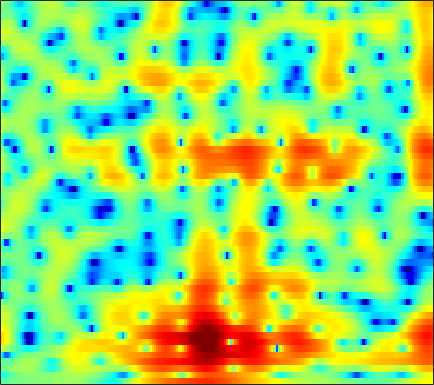

Values plotted in this chart, from the file beside it:
-2.1516, -1.9414, -1.6668, -1.4069, -1.2258, -0.99853, -0.79444, -0.65802, -0.49679, -0.35761, -0.23668, -0.16322, -0.077207, -0.0027081, 0.037876, 0.077734, 0.10561, 0.13194, 0.1852, 0.23259, 0.29845, 0.35783, 0.454, 0.55847
-6.169, -5.173, -4.045, -3.104, -2.499, -1.809, -1.235, -0.8731, -0.4704, -0.1457, 0.1074, 0.2547, 0.4011, 0.4965, 0.5404, 0.5672, 0.5669, 0.5536, 0.53, 0.5117, 0.5062, 0.5174, 0.5593, 0.6348
-1.632, -1.185, -0.6242, -0.1124, 0.2399, 0.6646, 1.033, 1.27, 1.529, 1.72, 1.836, 1.866, 1.823, 1.678, 1.495, 1.14, 0.6445, 0.1785, -0.5815, -1.5, -2.535, -3.336, -4.276, -4.75
-0.7284, -1.232, -1.691, -1.81, -1.654, -1.185, -0.5596, -0.06484, 0.5517, 1.1, 1.524, 1.753, 1.937, 1.976, 1.904, 1.672, 1.289, 0.88, 0.149, -0.8159, -2.025, -3.081, -4.507, -5.465
-4.939, -8.315, -13.76, -13, -9.618, -6.372, -4.265, -3.185, -2.142, -1.427, -0.9384, -0.6783, -0.4148, -0.2241, -0.1258, -0.01631, 0.07934, 0.1416, 0.2086, 0.2859, 0.339, 0.4094, 0.5677, 0.828
3.696, 2.782, 1.7, 0.7992, 0.2299, -0.475, -1.142, -1.688, -2.504, -3.422, -4.404, -5.109, -5.809, -5.968, -5.722, -5.017, -4.093, -3.379, -2.499, -1.689, -1.01, -0.5668, -0.05197, 0.4003
7.919, 7.063, 5.822, 4.469, 3.378, 1.77, -0.06025, -1.619, -4.016, -6.917, -10.57, -14.17, -21.38, -26.24, -18.77, -13.13, -9.586, -7.566, -5.543, -4.049, -3.02, -2.509, -2.196, -2.271
8.178, 7.451, 6.316, 4.975, 3.824, 2.024, -0.07951, -1.904, -4.743, -8.162, -12.64, -17.18, -26.7, -24.51, -18.7, -13.77, -10.27, -8.272, -6.077, -4.463, -3.319, -2.786, -2.517, -2.743
5.75, 5.41, 4.746, 3.833, 2.993, 1.684, 0.1731, -1.066, -2.818, -4.618, -6.362, -7.403, -8.348, -8.676, -8.405, -7.561, -6.365, -5.476, -4.265, -3.176, -2.24, -1.665, -1.07, -0.6822
3.914, 3.883, 3.59, 3.018, 2.438, 1.464, 0.2926, -0.6937, -2.137, -3.644, -5.19, -6.272, -7.429, -8.017, -7.93, -7.181, -6.048, -5.083, -3.771, -2.549, -1.483, -0.8038, -0.03947, 0.5472
3.801, 3.655, 3.32, 2.788, 2.279, 1.419, 0.3388, -0.6491, -2.208, -4.133, -6.686, -9.239, -14.31, -24.68, -19.74, -11.94, -7.918, -5.817, -3.686, -2.063, -0.795, -0.04408, 0.7512, 1.322
2.685, 2.404, 2.032, 1.622, 1.287, 0.7748, 0.16, -0.3712, -1.196, -2.099, -3.058, -3.731, -4.448, -4.77, -4.657, -4.127, -3.29, -2.565, -1.583, -0.6922, 0.07428, 0.5479, 1.036, 1.366
-0.7503, -0.9773, -0.945, -0.6885, -0.4811, -0.2676, -0.1696, -0.1871, -0.3303, -0.5649, -0.8193, -1.009, -1.184, -1.231, -1.173, -0.9653, -0.6243, -0.2968, 0.1853, 0.6587, 1.073, 1.329, 1.559, 1.642
-17.28, -11.22, -5.914, -3.037, -1.673, -0.4769, 0.1993, 0.4615, 0.5462, 0.3704, 0.01614, -0.3353, -0.8178, -1.182, -1.278, -1.121, -0.5802, -0.03118, 0.7607, 1.513, 2.126, 2.456, 2.694, 2.682
-1.657, -1.738, -1.205, -0.4053, 0.1641, 0.758, 1.081, 1.117, 0.907, 0.2922, -0.7864, -1.989, -4.314, -7.809, -10.96, -10.6, -6.078, -3.361, -0.7342, 1.101, 2.36, 2.988, 3.457, 3.535
-0.5927, -1.014, -1.208, -1.073, -0.8388, -0.4804, -0.1822, -0.07615, -0.1646, -0.5287, -1.232, -1.975, -3.248, -4.59, -5.294, -5.089, -3.634, -2.29, -0.5954, 0.8062, 1.856, 2.426, 2.906, 3.073
-7.747, -9.157, -8.717, -6.677, -5.152, -3.516, -2.325, -1.675, -1.125, -0.8396, -0.7696, -0.8077, -0.9146, -0.9969, -0.988, -0.7976, -0.4442, -0.08033, 0.4981, 1.106, 1.666, 2.029, 2.408, 2.64
-8.619, -10.21, -9.504, -7.129, -5.458, -3.715, -2.46, -1.782, -1.133, -0.7438, -0.5551, -0.5234, -0.5658, -0.6562, -0.7278, -0.7798, -0.7408, -0.6125, -0.2976, 0.146, 0.6918, 1.124, 1.678, 2.156
-1.207, -1.612, -1.844, -1.759, -1.554, -1.191, -0.8287, -0.6161, -0.434, -0.4023, -0.5456, -0.7787, -1.263, -1.946, -2.58, -3.518, -4.351, -4.686, -4.496, -3.55, -2.186, -1.123, 0.1806, 1.274
0.6807, 0.2347, -0.2064, -0.4343, -0.4853, -0.4316, -0.3137, -0.2286, -0.211, -0.3522, -0.6945, -1.112, -1.955, -3.228, -4.559, -7.107, -11.45, -18.22, -21.66, -10.47, -5.65, -3.271, -0.9518, 0.7331
-0.9612, -2.106, -3.273, -3.609, -3.304, -2.518, -1.723, -1.238, -0.8298, -0.6975, -0.8413, -1.109, -1.652, -2.386, -3.007, -3.923, -4.731, -5.003, -4.719, -3.652, -2.16, -1.008, 0.3891, 1.551
-2.911, -6.577, -16.44, -15.49, -8.787, -4.636, -2.444, -1.524, -0.8809, -0.7313, -0.9562, -1.286, -1.806, -2.235, -2.42, -2.419, -2.078, -1.659, -0.9482, -0.1011, 0.7683, 1.39, 2.124, 2.699
2.468, 1.441, 0.3656, -0.08573, -0.02177, 0.2975, 0.5711, 0.5859, 0.2598, -0.5539, -1.883, -3.271, -5.656, -8.125, -8.846, -7.178, -4.635, -2.982, -1.192, 0.1964, 1.234, 1.825, 2.374, 2.653
4.561, 4.177, 3.712, 3.297, 3.014, 2.625, 2.128, 1.666, 0.8068, -0.4132, -2.108, -3.768, -6.567, -9.615, -10.55, -8.645, -5.929, -4.276, -2.559, -1.34, -0.4781, -0.02684, 0.3411, 0.4504
3.821, 3.719, 3.583, 3.414, 3.254, 2.973, 2.578, 2.201, 1.561, 0.7807, -0.1487, -0.8966, -1.872, -2.701, -3.121, -3.356, -3.34, -3.231, -2.999, -2.794, -2.59, -2.462, -2.318, -2.239
1.967, 2.258, 2.635, 2.95, 3.11, 3.212, 3.176, 3.037, 2.734, 2.298, 1.736, 1.251, 0.5304, -0.2435, -0.8553, -1.709, -2.616, -3.304, -4.256, -5.084, -5.649, -5.796, -5.615, -5.144
-1.531, -0.2249, 1.197, 2.264, 2.86, 3.414, 3.732, 3.836, 3.804, 3.58, 3.197, 2.793, 2.102, 1.225, 0.4144, -0.9224, -2.592, -4.162, -6.862, -10.54, -15.13, -16.1, -12.5, -9.222
-3.538, -1.608, 0.2592, 1.58, 2.315, 3.034, 3.502, 3.731, 3.86, 3.809, 3.579, 3.285, 2.726, 1.949, 1.211, -0.005271, -1.559, -2.973, -5.198, -7.801, -10.07, -10.66, -9.742, -8.204
-0.5367, -0.07043, 0.552, 1.146, 1.556, 2.048, 2.451, 2.691, 2.906, 3.02, 2.979, 2.865, 2.569, 2.13, 1.708, 1.006, 0.1335, -0.5986, -1.667, -2.713, -3.667, -4.249, -4.835, -5.272
0.8734, 0.4225, 0.01848, -0.08632, 0.05486, 0.4354, 0.9383, 1.279, 1.693, 2.004, 2.219, 2.325, 2.397, 2.389, 2.306, 2.089, 1.765, 1.421, 0.8533, 0.143, -0.7027, -1.436, -2.545, -3.825
0.5002, -1.673, -4.614, -5.724, -4.717, -2.733, -1.2, -0.387, 0.3061, 0.6707, 0.9899, 1.24, 1.713, 2.253, 2.656, 3.116, 3.412, 3.484, 3.368, 2.952, 2.235, 1.457, 0.04498, -1.902
1.538, -1.219, -5.357, -7.148, -5.756, -3.628, -2.436, -2.163, -2.559, -3.629, -5.045, -5.452, -4.144, -1.704, 0.05651, 1.922, 3.19, 3.832, 4.276, 4.341, 4.012, 3.536, 2.561, 1.195
3.204, 1.93, 0.4094, -0.8184, -1.517, -2.307, -3.033, -3.781, -5.296, -7.574, -11.11, -13.2, -10.04, -5.742, -3.332, -0.963, 0.6386, 1.496, 2.21, 2.566, 2.598, 2.478, 2.147, 1.683
3.257, 2.161, 0.7197, -0.6381, -1.544, -2.631, -3.481, -4.056, -4.642, -5.009, -5.025, -4.78, -4.077, -2.977, -2.048, -0.9392, -0.0615, 0.4126, 0.8135, 0.9541, 0.9199, 0.8094, 0.6555, 0.5565
3.106, 1.719, -0.1955, -2.051, -3.399, -4.918, -5.921, -6.051, -5.508, -4.517, -3.336, -2.452, -1.367, -0.4114, 0.1705, 0.7546, 1.099, 1.145, 0.9636, 0.4496, -0.336, -1.061, -1.976, -2.384
1.793, -0.2834, -3.039, -5.748, -7.978, -11.89, -20.38, -19.73, -10.62, -5.764, -2.772, -1.119, 0.5384, 1.656, 2.191, 2.588, 2.627, 2.414, 1.742, 0.5818, -1.294, -3.379, -8.107, -21.48
-2.268, -6.528, -14.33, -15.21, -12.19, -10.16, -9.137, -7.968, -5.729, -3.361, -1.306, -0.07583, 1.119, 1.911, 2.272, 2.426, 2.23, 1.897, 1.225, 0.2995, -0.793, -1.692, -2.754, -3.141
-0.1225, -2.345, -4.814, -5.665, -5.239, -4.221, -3.045, -2.204, -1.148, -0.1588, 0.6946, 1.195, 1.647, 1.801, 1.725, 1.356, 0.7076, 0.05639, -0.9023, -1.799, -2.414, -2.579, -2.345, -1.712
3.043, 2.175, 1.239, 0.6552, 0.4436, 0.4455, 0.6502, 0.8912, 1.229, 1.543, 1.756, 1.814, 1.728, 1.372, 0.8812, -0.09146, -1.51, -2.932, -5.492, -8.749, -11.39, -10.62, -7.563, -4.82
3.299, 2.743, 2.155, 1.764, 1.595, 1.549, 1.6, 1.688, 1.828, 1.93, 1.938, 1.854, 1.571, 1.078, 0.5222, -0.5024, -1.949, -3.335, -5.745, -8.711, -10.88, -10.29, -7.655, -5.175
1.358, 0.7289, 0.1959, 0.02413, 0.1151, 0.4074, 0.804, 1.103, 1.473, 1.737, 1.881, 1.894, 1.766, 1.471, 1.149, 0.5609, -0.1702, -0.7981, -1.62, -2.33, -2.735, -2.752, -2.467, -1.976
-3.534, -5.303, -6.366, -5.385, -4.084, -2.438, -1.073, -0.2514, 0.5846, 1.2, 1.619, 1.816, 1.951, 1.924, 1.816, 1.573, 1.256, 0.9777, 0.6134, 0.3074, 0.0933, 0.01026, 0.006521, 0.09357
-6.568, -10.89, -14.21, -9.526, -6.643, -4.041, -2.299, -1.312, -0.311, 0.4476, 1.012, 1.324, 1.608, 1.753, 1.76, 1.67, 1.455, 1.252, 0.9172, 0.5909, 0.3326, 0.207, 0.1908, 0.3416
-0.4863, -1.639, -2.712, -3.094, -3.032, -2.679, -2.131, -1.706, -1.077, -0.4851, 0.06052, 0.4227, 0.8019, 1.073, 1.182, 1.156, 0.9069, 0.5658, -0.1031, -0.9866, -1.903, -2.395, -2.48, -1.798
2.704, 1.495, -0.1271, -1.669, -2.675, -3.612, -3.932, -3.803, -3.32, -2.664, -1.975, -1.438, -0.7103, -0.07117, 0.3246, 0.6121, 0.5545, 0.1716, -0.8811, -2.851, -6.407, -11.3, -17.74, -7.587
3.054, 1.411, -1.27, -4.795, -8.266, -13.82, -14.26, -11.55, -9.281, -8.213, -7.618, -6.987, -5.479, -3.563, -2.239, -0.8415, 0.007486, 0.2703, 0.1233, -0.5365, -1.554, -2.236, -2.295, -1.097
2.236, 0.7759, -1.579, -4.454, -6.923, -9.893, -11.04, -10.87, -10.92, -12.6, -17.91, -35.99, -14.68, -7.932, -4.946, -2.262, -0.535, 0.3529, 1.094, 1.501, 1.721, 1.861, 2.093, 2.424
1.31, 0.4116, -0.8003, -1.998, -2.825, -3.792, -4.568, -5.052, -5.652, -6.249, -6.607, -6.434, -5.369, -3.691, -2.412, -0.879, 0.3255, 1.013, 1.698, 2.145, 2.432, 2.567, 2.67, 2.699
-1.277, -1.784, -2.071, -2.048, -1.93, -1.764, -1.633, -1.549, -1.445, -1.321, -1.111, -0.8774, -0.4749, 0.05686, 0.4663, 0.9788, 1.391, 1.603, 1.791, 1.859, 1.827, 1.757, 1.627, 1.454
-9.812, -10.01, -6.73, -3.869, -2.34, -0.8897, 0.1082, 0.6484, 1.184, 1.573, 1.855, 2.015, 2.174, 2.242, 2.247, 2.148, 1.931, 1.684, 1.232, 0.7091, 0.1364, -0.2734, -0.7139, -1.008
-5.966, -6.128, -4.193, -1.954, -0.605, 0.78, 1.761, 2.297, 2.8, 3.116, 3.277, 3.312, 3.254, 3.042, 2.778, 2.26, 1.513, 0.7932, -0.4413, -2.009, -3.798, -5.13, -6.434, -6.673
1.409, 1.228, 1.303, 1.629, 1.943, 2.346, 2.658, 2.826, 2.946, 2.966, 2.901, 2.799, 2.573, 2.25, 1.894, 1.238, 0.2823, -0.6983, -2.454, -4.973, -8.719, -13.13, -27.54, -19.15
3.644, 3.498, 3.358, 3.235, 3.134, 2.937, 2.671, 2.414, 2.03, 1.636, 1.295, 1.099, 0.9113, 0.7772, 0.6537, 0.3578, -0.1686, -0.7796, -1.923, -3.444, -5.337, -6.833, -8.564, -9.577
3.972, 3.99, 3.921, 3.699, 3.402, 2.818, 1.993, 1.201, -0.05652, -1.414, -2.538, -2.905, -2.568, -1.703, -0.9848, -0.2156, 0.2447, 0.3733, 0.2551, -0.1677, -0.8147, -1.407, -2.298, -3.304
1.774, 2.228, 2.5, 2.406, 2.089, 1.334, 0.1268, -1.148, -3.546, -7.317, -14.59, -26.5, -11.69, -6.082, -3.618, -1.41, 0.02347, 0.7506, 1.36, 1.633, 1.658, 1.539, 1.247, 0.834
-1.234, -0.4458, 0.06379, 0.07583, -0.1779, -0.8465, -1.848, -2.788, -4.249, -5.832, -7.084, -7.34, -6.434, -4.762, -3.426, -1.807, -0.4865, 0.2921, 1.094, 1.66, 2.007, 2.149, 2.204, 2.143
-1.036, -0.7773, -0.7534, -1.081, -1.527, -2.332, -3.277, -3.972, -4.772, -5.239, -5.287, -5.014, -4.293, -3.3, -2.481, -1.383, -0.369, 0.3067, 1.067, 1.677, 2.118, 2.352, 2.532, 2.577
1, 0.6503, -0.04029, -1.017, -1.973, -3.531, -5.381, -6.869, -8.487, -8.808, -7.708, -6.46, -4.797, -3.258, -2.235, -1.055, -0.05679, 0.5981, 1.337, 1.929, 2.407, 2.677, 2.921, 3.009
